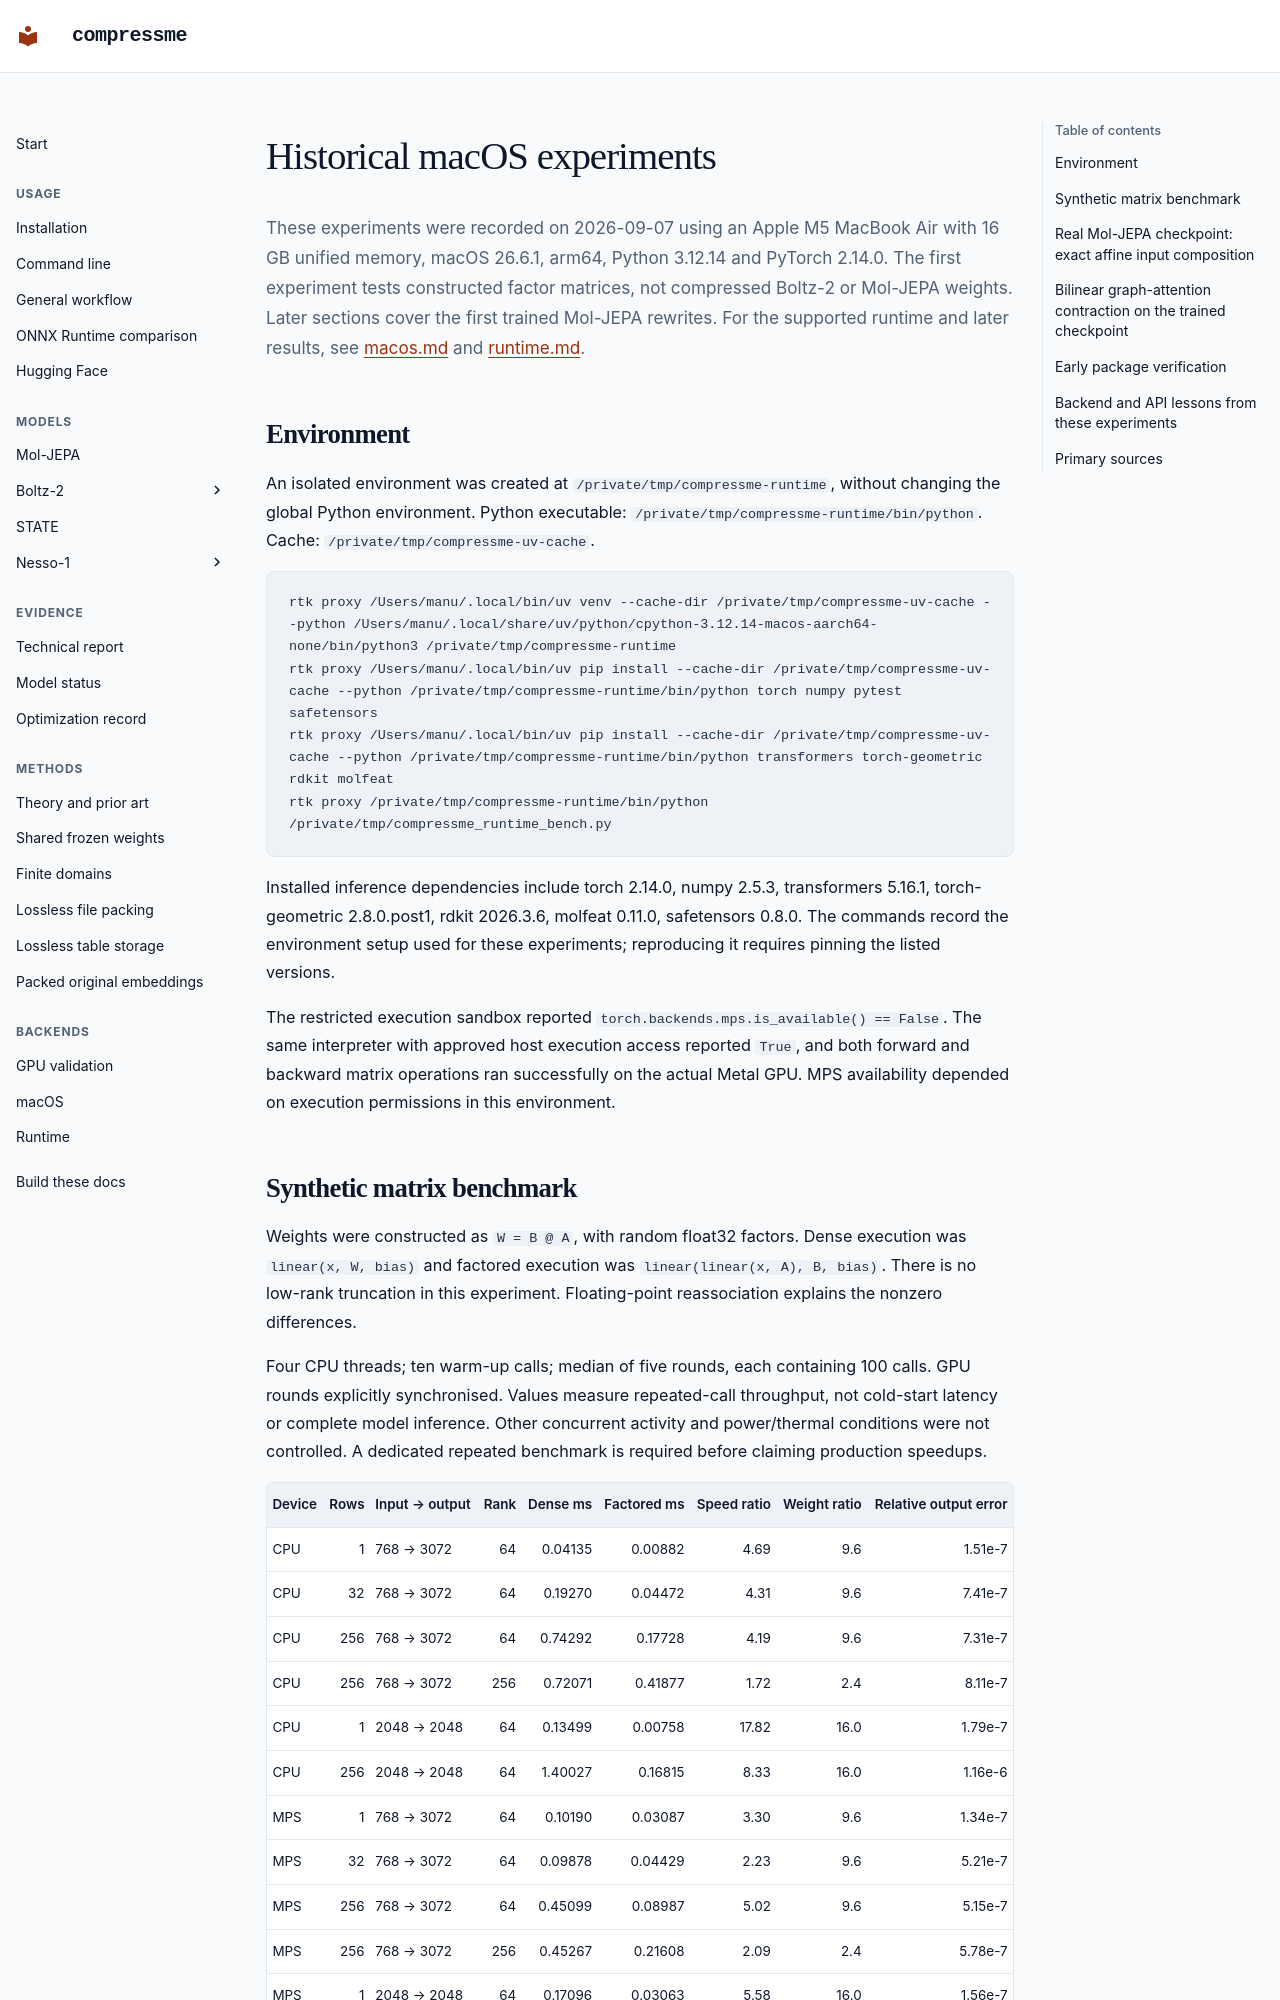

repository: maclandrol/compressme · page: macos-history.html · generator: mkdocs

# Historical macOS experiments

These experiments were recorded on 2026-09-07 using an Apple M5 MacBook Air with 16 GB unified memory, macOS 26.6.1, arm64, Python 3.12.14 and PyTorch 2.14.0. The first experiment tests constructed factor matrices, not compressed Boltz-2 or Mol-JEPA weights. Later sections cover the first trained Mol-JEPA rewrites. For the supported runtime and later results, see [macos.md](macos.md) and [runtime.md](runtime.md).

## Environment

An isolated environment was created at `/private/tmp/compressme-runtime`, without changing the global Python environment. Python executable: `/private/tmp/compressme-runtime/bin/python`. Cache: `/private/tmp/compressme-uv-cache`.

```sh
rtk proxy /Users/manu/.local/bin/uv venv --cache-dir /private/tmp/compressme-uv-cache --python /Users/manu/.local/share/uv/python/cpython-3.12.14-macos-aarch64-none/bin/python3 /private/tmp/compressme-runtime
rtk proxy /Users/manu/.local/bin/uv pip install --cache-dir /private/tmp/compressme-uv-cache --python /private/tmp/compressme-runtime/bin/python torch numpy pytest safetensors
rtk proxy /Users/manu/.local/bin/uv pip install --cache-dir /private/tmp/compressme-uv-cache --python /private/tmp/compressme-runtime/bin/python transformers torch-geometric rdkit molfeat
rtk proxy /private/tmp/compressme-runtime/bin/python /private/tmp/compressme_runtime_bench.py
```

Installed inference dependencies include torch 2.14.0, numpy 2.5.3, transformers 5.16.1, torch-geometric 2.8.0.post1, rdkit 2026.3.6, molfeat 0.11.0, safetensors 0.8.0. The commands record the environment setup used for these experiments; reproducing it requires pinning the listed versions.

The restricted execution sandbox reported `torch.backends.mps.is_available() == False`. The same interpreter with approved host execution access reported `True`, and both forward and backward matrix operations ran successfully on the actual Metal GPU. MPS availability depended on execution permissions in this environment.
